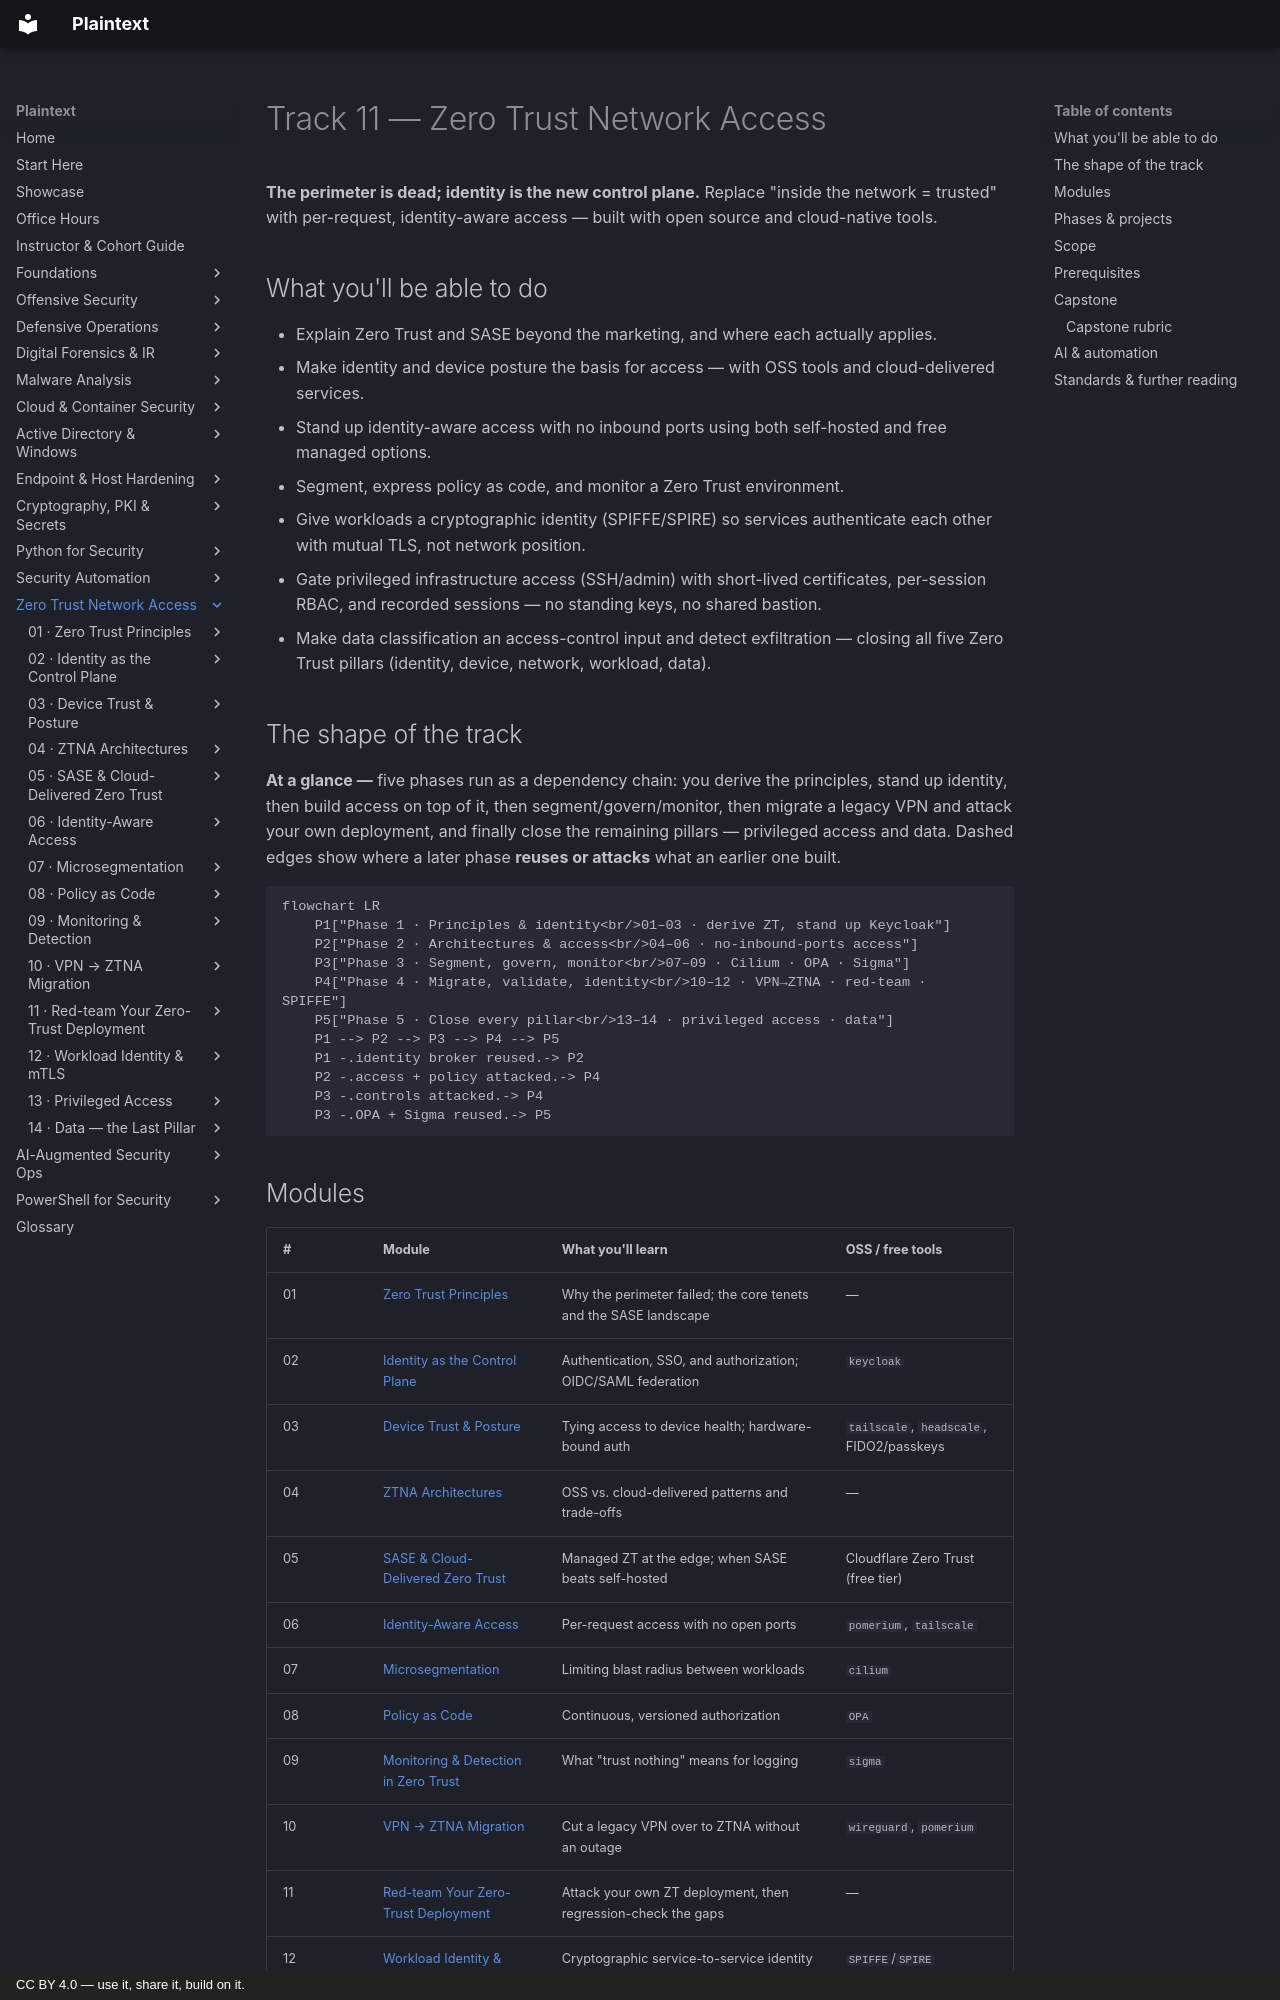

repository: plaintext-security/plaintext · page: 11-ztna/index.html · generator: mkdocs · copyright: CC BY 4.0 — use it, share it, build on it.

# Track 11 — Zero Trust Network Access

**The perimeter is dead; identity is the new control plane.** Replace "inside the network =
trusted" with per-request, identity-aware access — built with open source and cloud-native tools.

## What you'll be able to do
- Explain Zero Trust and SASE beyond the marketing, and where each actually applies.
- Make identity and device posture the basis for access — with OSS tools and cloud-delivered services.
- Stand up identity-aware access with no inbound ports using both self-hosted and free managed options.
- Segment, express policy as code, and monitor a Zero Trust environment.
- Give workloads a cryptographic identity (SPIFFE/SPIRE) so services authenticate each other with
  mutual TLS, not network position.
- Gate privileged infrastructure access (SSH/admin) with short-lived certificates, per-session RBAC,
  and recorded sessions — no standing keys, no shared bastion.
- Make data classification an access-control input and detect exfiltration — closing all five Zero
  Trust pillars (identity, device, network, workload, data).

## The shape of the track

**At a glance —** five phases run as a dependency chain: you derive the principles, stand up identity,
then build access on top of it, then segment/govern/monitor, then migrate a legacy VPN and attack your
own deployment, and finally close the remaining pillars — privileged access and data. Dashed edges show
where a later phase **reuses or attacks** what an earlier one built.

```mermaid
flowchart LR
    P1["Phase 1 · Principles & identity<br/>01–03 · derive ZT, stand up Keycloak"]
    P2["Phase 2 · Architectures & access<br/>04–06 · no-inbound-ports access"]
    P3["Phase 3 · Segment, govern, monitor<br/>07–09 · Cilium · OPA · Sigma"]
    P4["Phase 4 · Migrate, validate, identity<br/>10–12 · VPN→ZTNA · red-team · SPIFFE"]
    P5["Phase 5 · Close every pillar<br/>13–14 · privileged access · data"]
    P1 --> P2 --> P3 --> P4 --> P5
    P1 -.identity broker reused.-> P2
    P2 -.access + policy attacked.-> P4
    P3 -.controls attacked.-> P4
    P3 -.OPA + Sigma reused.-> P5
```
